Run: headless pygame with SDL's dummy video driver; simulated clock (each Clock.tick advances the game by its frame time, no real sleeping); random seed 0; keys injected as events and as key.get_pressed() state; no mouse input; restart key R tapped at the start of phases 3 and 4.
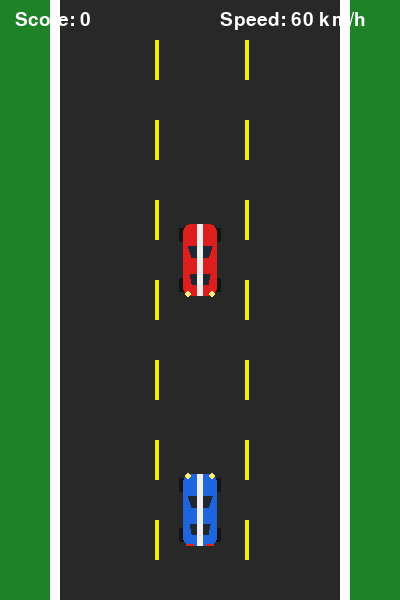
Frame 1 of 4 · flips 1–60 · no input
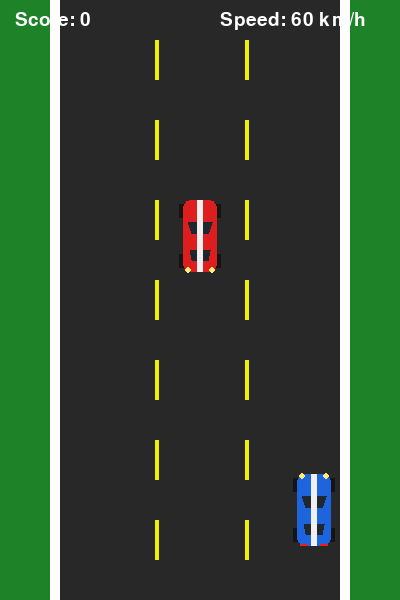
Frame 2 of 4 · flips 61–180 · tapped SPACE, RETURN · held RIGHT (→), D
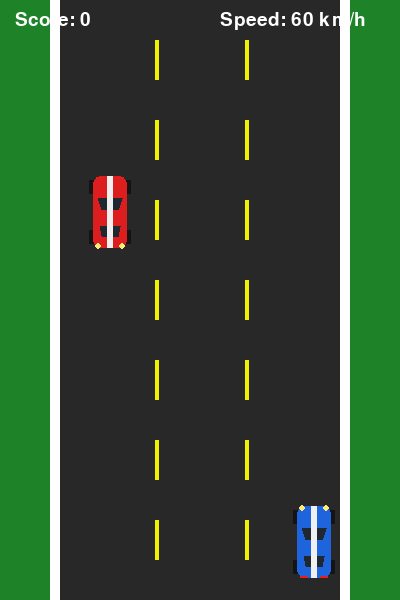
Frame 3 of 4 · flips 181–300 · tapped R · held DOWN (↓), S
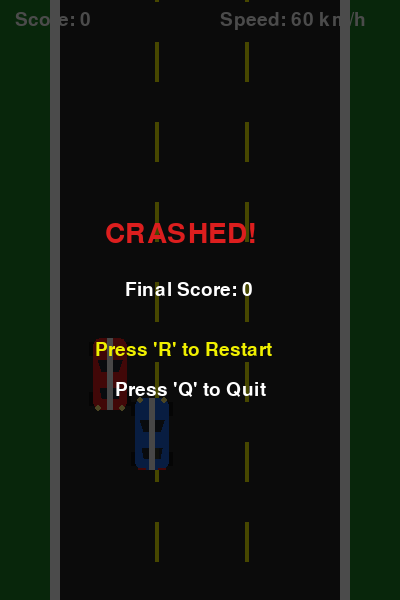
Frame 4 of 4 · flips 301–420 · tapped R · held LEFT (←), A, UP (↑), W

The pygame program that drew these frames:

import pygame
import random
import sys

# Initialize Pygame
pygame.init()

# Screen Dimensions & Setup
WIDTH, HEIGHT = 400, 600
SCREEN = pygame.display.set_mode((WIDTH, HEIGHT))
pygame.display.set_caption("2D Car Racer")
CLOCK = pygame.time.Clock()

# Color Definitions
GRAY = (40, 40, 40)
GREEN = (30, 130, 40)
WHITE = (255, 255, 255)
YELLOW = (240, 240, 0)
BLACK = (20, 20, 20)
BLUE = (30, 100, 220)
RED = (220, 30, 30)

# Track Boundaries & Lanes
ROAD_LEFT = 60
ROAD_RIGHT = 340
LANES = [110, 200, 290]

# Function to procedurally draw realistic cars without external images
def generate_car_surface(main_color, is_player=True):
    surf = pygame.Surface((44, 80), pygame.SRCALPHA)
    
    DARK_GLASS = (30, 40, 50, 230)
    LIGHT_COLOR = (240, 240, 240)
    YELLOW_LIGHT = (255, 235, 120)
    RED_LIGHT = (230, 30, 30)

    # 1. Wheels (4 Outer Tires)
    pygame.draw.rect(surf, BLACK, (1, 8, 5, 14))   # Top Left
    pygame.draw.rect(surf, BLACK, (38, 8, 5, 14))  # Top Right
    pygame.draw.rect(surf, BLACK, (1, 58, 5, 14))  # Bottom Left
    pygame.draw.rect(surf, BLACK, (38, 58, 5, 14)) # Bottom Right

    # 2. Main Aerodynamic Chassis
    pygame.draw.rect(surf, main_color, (5, 4, 34, 72), border_radius=8)

    # 3. Windshield & Roof Architecture
    pygame.draw.polygon(surf, DARK_GLASS, [(10, 26), (34, 26), (30, 38), (14, 38)])
    pygame.draw.polygon(surf, DARK_GLASS, [(12, 54), (32, 54), (30, 64), (14, 64)])
    pygame.draw.rect(surf, main_color, (11, 38, 22, 16))

    # 4. Racing Stripe Detail
    stripe_color = LIGHT_COLOR if main_color != LIGHT_COLOR else BLACK
    pygame.draw.rect(surf, stripe_color, (19, 4, 6, 72))

    # 5. Headlights & Taillights
    if is_player:
        pygame.draw.circle(surf, YELLOW_LIGHT, (10, 6), 3)
        pygame.draw.circle(surf, YELLOW_LIGHT, (34, 6), 3)
        pygame.draw.rect(surf, RED_LIGHT, (8, 74, 8, 2))
        pygame.draw.rect(surf, RED_LIGHT, (28, 74, 8, 2))
    else:
        pygame.draw.circle(surf, YELLOW_LIGHT, (10, 74), 3)
        pygame.draw.circle(surf, YELLOW_LIGHT, (34, 74), 3)
        pygame.draw.rect(surf, RED_LIGHT, (8, 5, 8, 2))
        pygame.draw.rect(surf, RED_LIGHT, (28, 5, 8, 2))

    return surf

# Classes
class Player(pygame.sprite.Sprite):
    def __init__(self):
        super().__init__()
        self.image = generate_car_surface(BLUE, is_player=True)
        self.rect = self.image.get_rect(center=(WIDTH // 2, HEIGHT - 90))

    def update(self):
        keys = pygame.key.get_pressed()
        if keys[pygame.K_LEFT] and self.rect.left > ROAD_LEFT + 5:
            self.rect.x -= 6
        if keys[pygame.K_RIGHT] and self.rect.right < ROAD_RIGHT - 5:
            self.rect.x += 6
        if keys[pygame.K_UP] and self.rect.top > 50:
            self.rect.y -= 4
        if keys[pygame.K_DOWN] and self.rect.bottom < HEIGHT - 20:
            self.rect.y += 4

class Enemy(pygame.sprite.Sprite):
    def __init__(self):
        super().__init__()
        self.image = generate_car_surface(RED, is_player=False)
        self.reset_position()

    def reset_position(self):
        self.rect = self.image.get_rect(center=(random.choice(LANES), -100))

    def update(self, current_speed):
        self.rect.y += current_speed
        if self.rect.top > HEIGHT:
            self.reset_position()

# Helper Function to Draw UI Text
def draw_text(text, font, color, surface, x, y):
    text_obj = font.render(text, True, color)
    surface.blit(text_obj, (x, y))

# Game Loop Setup
def run_game():
    player = Player()
    enemy = Enemy()
    
    all_sprites = pygame.sprite.Group(player, enemy)
    enemies = pygame.sprite.Group(enemy)

    score = 0
    speed = 6
    line_y = 0
    game_over = False

    font_medium = pygame.font.SysFont("arial", 28)
    font_large = pygame.font.SysFont("arial", 42)

    while True:
        CLOCK.tick(60)

        for event in pygame.event.get():
            if event.type == pygame.QUIT:
                pygame.quit()
                sys.exit()
            if event.type == pygame.KEYDOWN and game_over:
                if event.key == pygame.K_r:
                    run_game()
                elif event.key == pygame.K_q:
                    pygame.quit()
                    sys.exit()

        if not game_over:
            # Update Scrolling Road Position
            line_y = (line_y + speed) % 80

            # Update Sprites
            player.update()
            enemy.update(speed)

            # Check if Enemy Passed Successfully
            if enemy.rect.top > HEIGHT:
                score += 1
                if score % 5 == 0:
                    speed += 1  # Gradually increase difficulty

            # Check Collisions
            if pygame.sprite.spritecollideany(player, enemies):
                game_over = True

        # Render Background Grass & Asphalt
        SCREEN.fill(GREEN)
        pygame.draw.rect(SCREEN, GRAY, (ROAD_LEFT, 0, ROAD_RIGHT - ROAD_LEFT, HEIGHT))

        # Render Road Borders
        pygame.draw.rect(SCREEN, WHITE, (ROAD_LEFT - 10, 0, 10, HEIGHT))
        pygame.draw.rect(SCREEN, WHITE, (ROAD_RIGHT, 0, 10, HEIGHT))

        # Render Dynamic Lane Dividers
        for y in range(-80, HEIGHT + 80, 80):
            pygame.draw.rect(SCREEN, YELLOW, (155, y + line_y, 4, 40))
            pygame.draw.rect(SCREEN, YELLOW, (245, y + line_y, 4, 40))

        # Render Sprites
        all_sprites.draw(SCREEN)

        # Render HUD
        draw_text(f"Score: {score}", font_medium, WHITE, SCREEN, 15, 10)
        draw_text(f"Speed: {speed * 10} km/h", font_medium, WHITE, SCREEN, 220, 10)

        # Render Game Over Screen Overlay
        if game_over:
            overlay = pygame.Surface((WIDTH, HEIGHT), pygame.SRCALPHA)
            overlay.fill((0, 0, 0, 180))
            SCREEN.blit(overlay, (0, 0))

            draw_text("CRASHED!", font_large, RED, SCREEN, WIDTH // 2 - 95, HEIGHT // 2 - 80)
            draw_text(f"Final Score: {score}", font_medium, WHITE, SCREEN, WIDTH // 2 - 75, HEIGHT // 2 - 20)
            draw_text("Press 'R' to Restart", font_medium, YELLOW, SCREEN, WIDTH // 2 - 105, HEIGHT // 2 + 40)
            draw_text("Press 'Q' to Quit", font_medium, WHITE, SCREEN, WIDTH // 2 - 85, HEIGHT // 2 + 80)

        pygame.display.flip()

# Start Game
if __name__ == "__main__":
    run_game()
